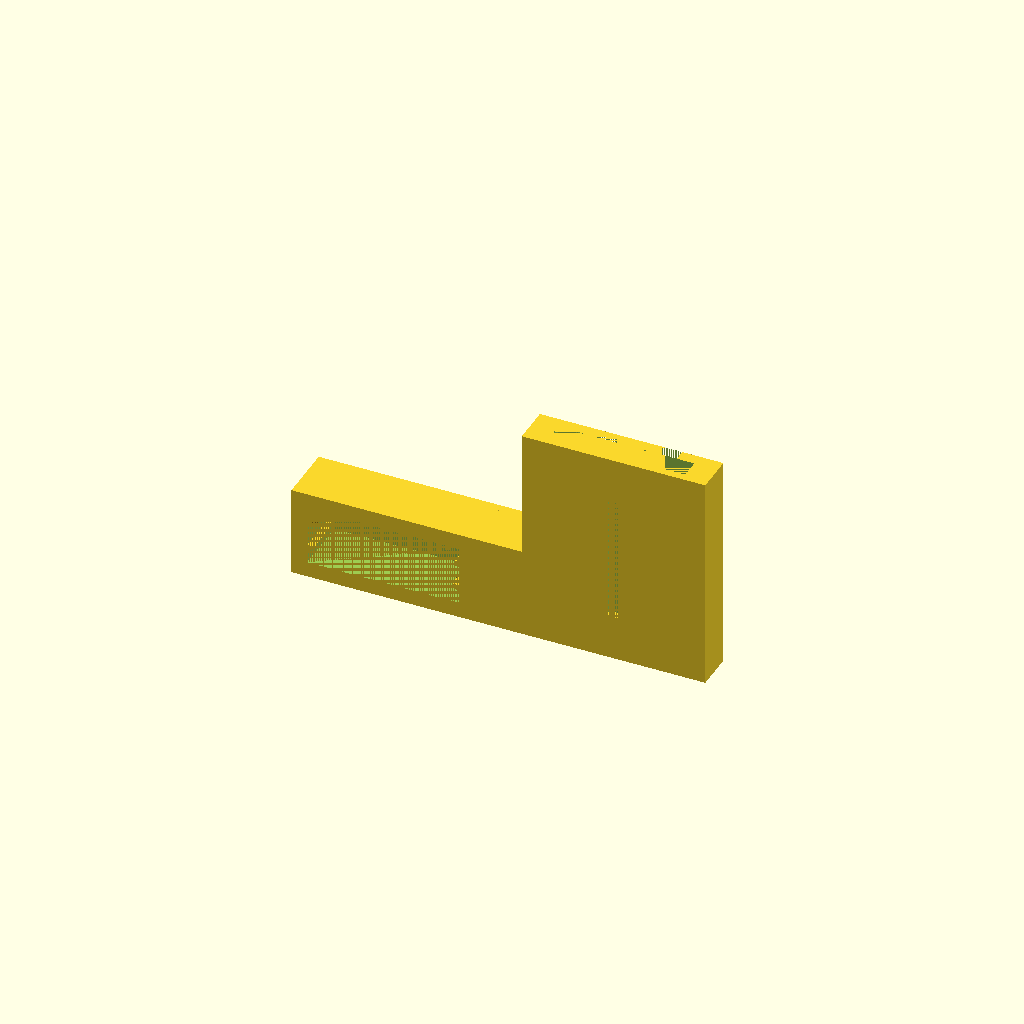
Cell 1: the model at its default parameters.
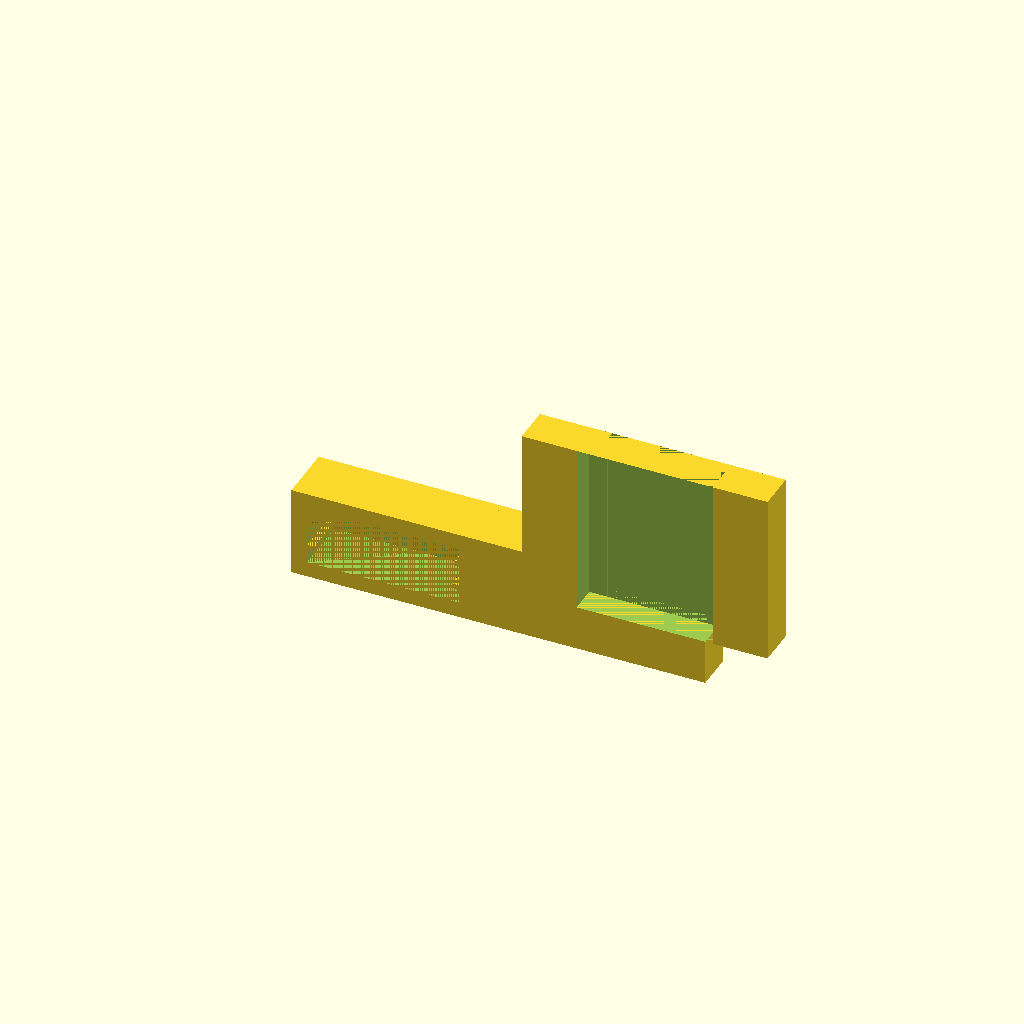
Cell 2: the same model with thickness = 10.
One fixed orthographic camera (rotation 55°, 0°, 25°; colour scheme Cornfield) for every cell.
The OpenSCAD source (.3D_Designs/NEW_MotorMount.scad):
//CUSTOMIZER VARIABLES

/* [Basic_Parameters] */

// Stepper Motor Size
motor_index = 4;	// [0:NEMA 8, 1:NEMA 11, 2:NEMA 14, 3:NEMA 16, 4:NEMA 17, 5:NEMA 23, 6:NEMA 34, 7:NEMA 42]

// Parallel or Perpendicular (will need supports)
orientation = 0;	// [0:Parallel, 1:Perpendicular]

// mount thickness, in mm
thickness = 2.0;    // [2:0.1:10]

// Openbeam size, in mm
openbeam_size = 10;   // [10:50]

// Openbeam bolt diameter, in mm
beam_bolt_diameter = 3.0;    // [2:0.1:40]

// Openbeam slot diameter for tight fit, in mm
slot_diameter = 3.1;    // [2:0.1:40]

// Openbeam slot distance to edge for tight fit, in mm
slot_depth = 4.5;    // [2:0.1:40]

//CUSTOMIZER VARIABLES END



// use motor size choice to set the important values

// Values are from multiple sources - nobody seems to have all the numbers right in one place!
// And even different manufacturers can't quite agree on all the dimensions!
// I'm open to corrections and additions - but there had better be a good source behind the new values.

// [ motor width in mm (calculated from inches/10), bolt size in mm, bolt spacing in mm, center hole diameter in mm, name ]
motor_templates = [
    [ 0.8*25.4,   2,    16,   15, "NEMA 8"  ],
    [ 1.1*25.4, 2.5,    23,   22, "NEMA 11" ],
    [ 1.4*25.4,   3,    26,   22, "NEMA 14" ],
    [ 1.6*25.4,   3,    31,   22, "NEMA 16" ],
    [ 1.7*25.4,   3,    31,   22, "NEMA 17" ],
    [ 2.3*25.4, 5.0,  47.1, 38.1, "NEMA 23" ],
    [ 3.4*25.4, 6.5,  69.6,   73, "NEMA 34" ],
    [ 4.2*25.4, 8.5,  89.0, 55.5, "NEMA 42" ],
];

motor_width = motor_templates[motor_index][0];
bolt_diameter = motor_templates[motor_index][1];
bolt_radius = (bolt_diameter+1) / 2;
bolt_spacing = motor_templates[motor_index][2];
bolt_inset = (motor_width - bolt_spacing) / 2;
center_diameter = motor_templates[motor_index][3];
center_radius = (center_diameter+4) / 2; // 3 mm margin wasn't quite enough on some motors

temp_length = max( motor_width, 5*beam_bolt_diameter );
temp_width = max( motor_width, openbeam_size+thickness*2 );
temp_length2 = max( motor_width, openbeam_size+thickness*2 );
temp_width2 = max( motor_width, 5*beam_bolt_diameter );
mount_width = (orientation == 1) ? temp_width2 : temp_width;
mount_length = (orientation == 1) ? temp_length2 : temp_length  + 25;
mount_offset_x = (mount_width - motor_width) / 2;
mount_offset_z = (mount_length - motor_width) / 2;
beam_bolt_radius = (beam_bolt_diameter+1) / 2;


// Sanity checks
if( motor_width <= 0 || bolt_diameter <= 0
    || openbeam_size <= 0 || beam_bolt_diameter <= 0
    || slot_diameter <= 0 || slot_depth <= 0)
{
    echo("<B>Error: Missing important parameters, possibly wrong motor index</B>");
}

// Sanity checks
if( openbeam_size <= 2*beam_bolt_diameter ||
    openbeam_size <= 2*slot_diameter ||
    openbeam_size <= 2*slot_depth)
{
    echo("<B>Error: Parameters result in bad beam attachment</B>");
}

//use <T_Slot.scad>
//use <T-slot_nut.scad>


// Vertical mounting
//rotate([-90,0,90])
    //TSlotNut(5);

//translate([-3,0,19])
    //2020Profile(30);
// our object, flat on xy plane for easy STL generation

//rotate([0,0,90])
//prism(10, 5, 5);

//translate([-5,0,5])
//rotate([90,0,90])
//prism(10, 5, 5);


// motor mount

/*
mirror([0,1,0])
translate([2,0,2])
rotate([90,0,0])
motor_mount();
*/


//motor_mount();
// tslot beam
//tslot_beam();

//t_slot_beam(35,10);

mirror([0,1,0])
base(15, 35+9.5);

//translate([10,-3,34])
//rotate([90,0,0])
    //TSlotNut(5);


//translate([(mount_width-mount_offset_x)/2/2/2/2/2/2/2/2,-3,temp_length+2])
//rotate([-90,0,0])
    //beam_mount();

// beam base
//beam_base();

//translate([mount_width/2-mount_offset_x,25,37])
//rotate([90,0,0])
//linear_extrude(height=30)
    //import("openbeam.dxf");

module prism(l, w, h){
   polyhedron(
           points=[[0,0,0], [l,0,0], [l,w,0], [0,w,0], [0,w,h], [l,w,h]],
           faces=[[0,1,2,3],[5,4,3,2],[0,4,5,1],[0,3,4],[5,2,1]]
           );
   }


module base(t_thickness, slot_height=35) {
    
    thickness = 4;
    m_width = 39+0.2;
    m_height = 15+0.3;  // 10 for DMP140
    //m_height = 10+1;
    padded_width = m_width + thickness*2;
    padded_height = m_height + thickness*2;
    
    // prism length
    p_length = 2.5;  // 4.2 for DMP140
    //p_length = 4.0;
    p_width = 2.0;
    //p_width = 4.0;
    
    
    difference () {
        
        // stuff to build up
        union() { 
            
            // original cube
            cube([padded_width, t_thickness, padded_height]);
            
            
        }
        
        // things to cut out
        
        translate([padded_width/2-((m_width)/2), 0,padded_height/2-(m_height/2)])
        cube([m_width, t_thickness, m_height]);
        
        // screw
        translate([m_width-(3.8/2)+1.9+0.8,t_thickness/2-3,0])
        cylinder(thickness, d=3.8);
        
    }
    
    //gap = 1.5;
    gap = 2.5;
    
    union () {
        
      // triangles supports
      
      translate([thickness+m_width,t_thickness,thickness+gap])
        rotate([90,0,-90])
        prism(t_thickness, p_length, p_width);  
      
      translate([thickness+m_width,0,padded_height-thickness-gap])  
      rotate([-90,0,90])
        prism(t_thickness, p_length, p_width);
      
      translate([thickness,0,thickness+gap])  
      rotate([90,0,90])
       prism(t_thickness,p_length, p_width); 
        
      translate([thickness,t_thickness,padded_height-thickness-gap])  
      rotate([-90,0,-90])
        prism(t_thickness, p_length, p_width);
        
        
      // extended beam
      slot_thickness = 2;
      t_padded_width = motor_width + slot_thickness*2;
      extra_length = 22+10-20;
      t_slot_thickness = 10;
      
      translate([padded_width,0,0])
      cube([extra_length-0.5, t_thickness, padded_height]);
      
      translate([padded_width+extra_length-1,t_thickness-t_slot_thickness,0])
      cube([1, t_slot_thickness, padded_height]);
      
      translate([padded_width+extra_length,t_thickness-t_slot_thickness,0])
      cube([t_padded_width, t_slot_thickness, padded_height/2]);
      
      
      translate([extra_length+padded_width,t_thickness-t_slot_thickness,padded_height/2])
      t_slot_beam(slot_height, t_slot_thickness);
        
    }
    
   
}


module t_slot_beam(t_length, t_thickness) {
    slot_length = t_length;
    slot_thickness = t_thickness;
    padded_width = mount_width+thickness*2;
    
    difference() {
        
        // stuff to build up
        union() {
            
            
            cube([padded_width, slot_thickness, slot_length]);
        }
        
        //things to cut out
        t_slot_length = 3;
         t_slot_width = 15+20;
         t_slot_thickness = 6+20;
        
        translate([padded_width/2-(t_slot_thickness/2),0, 0])
        cube([t_slot_thickness, t_slot_length, slot_length]);
        
        translate([padded_width/2-(t_slot_width/2),t_slot_length, 0])
        cube([t_slot_width, thickness+3, slot_length]);
        
        translate([padded_width/2-(4/2),t_slot_length+thickness+3, slot_length/2-padded_width/2])
        cube([4,2,slot_length-10.5]);
    }
    

}

module motor_mount(){
    padded_width = mount_width+thickness*2;
    mount_length = 42;
   difference() {
     
     // stuff to build up
     union() {
        
         // motor mounting plate
         //translate([0,1,0])
        cube([motor_width,motor_width+2,thickness+1]);
         
         
        // Plate connected to the motor shaft
         padded_length = (orientation == 1) ? mount_length+thickness : mount_length
         ;
        padded_width = mount_width+thickness*2;
        translate([-mount_offset_x-thickness,-thickness,0])
          cube([padded_width,thickness,padded_length-17]);
         
         // back plate
         translate([-mount_offset_x-thickness,-thickness,padded_length-17])
         cube([padded_width,padded_width-thickness+2,thickness]);
         
        //t slot
         t_slot_length = 3+0.3;
         t_slot_width = 15-0.4+20;
         t_slot_thickness = 6-0.4+20;
         translate([motor_width/2-(t_slot_thickness/2),-thickness,padded_length-17+thickness])
         cube([t_slot_thickness, padded_width-thickness+2, t_slot_length]);
         
         translate([motor_width/2-(t_slot_width/2),-thickness,padded_length-17+thickness+t_slot_length])
         cube([t_slot_width, padded_width-thickness+2, thickness+2+0.7]);
         
        // motor side pieces for strength
        translate([motor_width,-thickness,0])
          cube([thickness,motor_width+thickness+2,padded_length-17]);
        translate([-thickness,-thickness,0])
          cube([thickness,motor_width+thickness+2,padded_length-17]);
        
        // angle connections on sides for strength
        tri_y = motor_width;
        tri_z = mount_length - ((orientation == 0) ? thickness : 0) - 25;
        translate([0,0,thickness])
          rotate([0,-90,0])
            linear_extrude(thickness)
              polygon( [ [0, tri_y], [tri_z, 0], [0, 0] ] );
        translate([motor_width+thickness,0,thickness])
          rotate([0,-90,0])
            linear_extrude(thickness)
              polygon( [ [0, tri_y], [tri_z, 0], [0, 0] ] );
        
        }   // orientation
     
    
     // and stuff to subtract
    
     // center motor hole
     translate([motor_width/2,motor_width/2,-1])
       cylinder(thickness+2,center_radius,center_radius);
       
     // screw
     translate([motor_width/2,motor_width/2,31])
        cylinder(4, d=3.8);
        
     translate([motor_width/2-6/2,motor_width/2+12,0])
        cube([6,12, thickness+2]);
     //translate([-mount_offset_x-thickness+2.5,-thickness,mount_length-17+2.5])
         //cube([mount_width+thickness*2-5,mount_width+thickness*2,16-5]);
    
     // bolt holes for motor
     translate([motor_width-bolt_inset,motor_width-bolt_inset,-1])
       cylinder(thickness+2,bolt_radius,bolt_radius);
     translate([motor_width-bolt_inset,bolt_inset,-1])
       cylinder(thickness+2,bolt_radius,bolt_radius);
     translate([bolt_inset,bolt_inset,-1])
       cylinder(thickness+2,bolt_radius,bolt_radius);
     translate([bolt_inset,motor_width-bolt_inset,-1])
       cylinder(thickness+2,bolt_radius,bolt_radius);
    
   }
    
}

module beam_mount() {
    openbeam_radius = openbeam_size/2;
    mount_length = temp_length;
    
   difference() {
     
     // stuff to build up
     union() {
        
        
        // plate on side along openbeam
        padded_length = (orientation == 1) ? mount_length+thickness : mount_length;
        padded_width = mount_width+thickness*2;
        translate([-mount_offset_x-thickness,-thickness-thickness-1,0])
          cube([padded_width,thickness,padded_length]);
         
        
        if (orientation == 0) {
            
          // openbeam connectors
          translate([(mount_width/2)-openbeam_radius-thickness-mount_offset_x,-openbeam_size-thickness-thickness-1,0])
            cube([thickness,openbeam_size,mount_length]);
          translate([(mount_width/2)+openbeam_radius-mount_offset_x,-openbeam_size-thickness-thickness-1,0])
            cube([thickness,openbeam_size,mount_length]);
            
          // openbeam slot (to limit twisting - also helps hold mount inplace while you add bolts)
          translate([(mount_width/2)-slot_diameter/2-mount_offset_x,-thickness-slot_depth-thickness-1,0])
            cube([slot_diameter,slot_depth,mount_length]);

          // hacky fillet for strength along openbeam
          fillet_size = max( 1, min( thickness-0.5, openbeam_radius-beam_bolt_radius-1) );
          fillet_x = (mount_width/2)-openbeam_radius-thickness-mount_offset_x;
          fillet_y = -thickness-fillet_size;
          linear_extrude(mount_length)
          translate([0,-thickness-1,0])
            polygon( [ [fillet_x, fillet_y], [fillet_x, -thickness], [fillet_x-fillet_size, -thickness] ] );

          fillet2_x = (mount_width/2)+openbeam_radius-mount_offset_x+thickness;
          linear_extrude(mount_length)
          translate([0,-thickness-1,0])
            polygon( [ [fillet2_x, fillet_y], [fillet2_x, -thickness], [fillet2_x+fillet_size, -thickness] ] );
          
          
          // angle connectors on top and bottom for strength
          tri2_y = -openbeam_size - thickness;
          tri2_x = (mount_width/2)-openbeam_radius-thickness-mount_offset_x;
          tri2_x2 = -mount_offset_x-thickness;
          linear_extrude(thickness)
          translate([0,-thickness-1,0])
            polygon( [ [tri2_x, tri2_y], [tri2_x, -thickness], [tri2_x2, -thickness] ] );
        
          tri2_x3 = (mount_width/2)+openbeam_radius-mount_offset_x+thickness;
          tri2_x4 = mount_width-mount_offset_x+thickness;
          linear_extrude(thickness)
          translate([0,-thickness-1,0])
            polygon( [ [tri2_x3, tri2_y], [tri2_x3, -thickness], [tri2_x4, -thickness] ] );

          // these make it difficult to FDM print without support, but are fine for powder prints
          if (false) {
            translate([0,0,mount_length-thickness])
              linear_extrude(thickness)
                polygon( [ [tri2_x, tri2_y], [tri2_x, -thickness], [tri2_x2, -thickness] ] );
            translate([0,0,mount_length-thickness])
              linear_extrude(thickness)
                polygon( [ [tri2_x3, tri2_y], [tri2_x3, -thickness], [tri2_x4, -thickness] ] );
          }
        
        } else {    // orientation
          
          // openbeam connectors
          translate([-thickness-mount_offset_x, -openbeam_size-thickness, (mount_length/2)-openbeam_radius-thickness/2])
            cube([padded_width, openbeam_size, thickness]);
          translate([-thickness-mount_offset_x,-openbeam_size-thickness,(mount_length/2)+openbeam_radius+thickness/2])
            cube([padded_width, openbeam_size, thickness]);

          // openbeam slot (to limit twisting - also helps hold mount inplace while you add bolts)
          translate([-thickness-mount_offset_x,-thickness-slot_depth,(mount_length/2)])
            cube([padded_width,slot_depth,slot_diameter]);
          
          // hacky fillet for strength along openbeam
          fillet_size = max( 1, min( thickness-0.5, openbeam_radius-beam_bolt_radius-1) );
          fillet_x = (mount_length/2)-openbeam_radius-thickness-mount_offset_z;
          fillet_y = -thickness-fillet_size;
          translate([-thickness-mount_offset_x,0,mount_length-mount_offset_z])
            rotate([0,90,0])
              linear_extrude(padded_width)
                polygon( [ [fillet_x, fillet_y], [fillet_x, -thickness], [fillet_x-fillet_size, -thickness] ] );

          fillet2_x = (mount_width/2)+openbeam_radius-mount_offset_x+thickness;
          translate([-thickness-mount_offset_x,0,mount_length+thickness-mount_offset_z])
            rotate([0,90,0])
              linear_extrude(padded_width)
                polygon( [ [fillet2_x, fillet_y], [fillet2_x, -thickness], [fillet2_x+fillet_size, -thickness] ] );

          // angle connectors on left and right, top and bottom for strength
          tri2_y = -openbeam_size - thickness;
          tri2_x = (mount_length/2)-openbeam_radius-thickness-mount_offset_z-thickness/2;
          tri2_x2 = -mount_offset_z-thickness;
          translate([-thickness-mount_offset_x,0,mount_length-mount_offset_z])
            rotate([0,90,0])
              linear_extrude(thickness)
                polygon( [ [tri2_x, tri2_y], [tri2_x, -thickness], [tri2_x2, -thickness] ] );
 
          tri2_x3 = (mount_length/2)+openbeam_radius-mount_offset_z+thickness+thickness/2;
          tri2_x4 = mount_length-mount_offset_z+thickness;
          translate([-thickness-mount_offset_x,0,mount_length+thickness-mount_offset_z])
            rotate([0,90,0])
              linear_extrude(thickness)
                polygon( [ [tri2_x3, tri2_y], [tri2_x3, -thickness], [tri2_x4, -thickness] ] );

          translate([mount_width-mount_offset_x,0,mount_length-mount_offset_z])
            rotate([0,90,0])
              linear_extrude(thickness)
                polygon( [ [tri2_x, tri2_y], [tri2_x, -thickness], [tri2_x2, -thickness] ] );

          translate([mount_width-mount_offset_x,0,mount_length+thickness-mount_offset_z])
            rotate([0,90,0])
              linear_extrude(thickness)
                polygon( [ [tri2_x3, tri2_y], [tri2_x3, -thickness], [tri2_x4, -thickness] ] );

        }   // orientation
     
     }
    
     // and stuff to subtract
    
     // center motor hole
     translate([motor_width/2,motor_width/2,-1])
       cylinder(thickness+2,center_radius,center_radius);
    
     // bolt holes for motor
     translate([motor_width-bolt_inset,motor_width-bolt_inset,-1])
       cylinder(thickness+2,bolt_radius,bolt_radius);
     translate([motor_width-bolt_inset,bolt_inset,-1])
       cylinder(thickness+2,bolt_radius,bolt_radius);
     translate([bolt_inset,bolt_inset,-1])
       cylinder(thickness+2,bolt_radius,bolt_radius);
     translate([bolt_inset,motor_width-bolt_inset,-1])
       cylinder(thickness+2,bolt_radius,bolt_radius);
    
     // bolt holes for openbeam
     if (orientation == 0) {
       end_offset = min( mount_length/3.25, max(2*thickness,2*beam_bolt_diameter) + beam_bolt_radius );
       translate([-thickness*2,-thickness-openbeam_size/2-thickness-1,end_offset])
        rotate([0,90,0])
          cylinder(mount_width+thickness*2,beam_bolt_radius,beam_bolt_radius);
       translate([-thickness*2,-thickness-openbeam_size/2-thickness-1,mount_length-end_offset])
        rotate([0,90,0])
          cylinder(mount_width+thickness*2,beam_bolt_radius,beam_bolt_radius);
     } else {
       end_offset = min( mount_width/3.25, max(2*thickness,2*beam_bolt_diameter) + beam_bolt_radius );
       translate([end_offset-mount_offset_x,-thickness-openbeam_size/2,0])
          cylinder(mount_length+thickness*2,beam_bolt_radius,beam_bolt_radius);
       translate([mount_width-end_offset-mount_offset_x,-thickness-openbeam_size/2,0])
          cylinder(mount_length+thickness*2,beam_bolt_radius,beam_bolt_radius);
     }
   }
}

module beam_base(){
   
   openbeam_radius = openbeam_size/2;
    
   difference() {
     
     // stuff to build up
     union() {
        
        
        // plate on side along openbeam
        padded_length = (orientation == 1) ? mount_length+thickness : mount_length;
        padded_width = mount_width+thickness*2;
        translate([-mount_offset_x-thickness,-thickness-thickness-1,0])
          cube([padded_width,thickness,padded_length]);
         
        
        if (orientation == 0) {
            
          // openbeam connectors
          translate([(mount_width/2)-openbeam_radius-thickness-mount_offset_x,-openbeam_size-thickness-thickness-1,0])
            cube([thickness,openbeam_size,mount_length]);
          translate([(mount_width/2)+openbeam_radius-mount_offset_x,-openbeam_size-thickness-thickness-1,0])
            cube([thickness,openbeam_size,mount_length]);
            
          // openbeam slot (to limit twisting - also helps hold mount inplace while you add bolts)
          translate([(mount_width/2)-slot_diameter/2-mount_offset_x,-thickness-slot_depth-thickness-1,0])
            cube([slot_diameter,slot_depth,mount_length]);

          // hacky fillet for strength along openbeam
          fillet_size = max( 1, min( thickness-0.5, openbeam_radius-beam_bolt_radius-1) );
          fillet_x = (mount_width/2)-openbeam_radius-thickness-mount_offset_x;
          fillet_y = -thickness-fillet_size;
          linear_extrude(mount_length)
          translate([0,-thickness-1,0])
            polygon( [ [fillet_x, fillet_y], [fillet_x, -thickness], [fillet_x-fillet_size, -thickness] ] );

          fillet2_x = (mount_width/2)+openbeam_radius-mount_offset_x+thickness;
          linear_extrude(mount_length)
          translate([0,-thickness-1,0])
            polygon( [ [fillet2_x, fillet_y], [fillet2_x, -thickness], [fillet2_x+fillet_size, -thickness] ] );
          
          
          // angle connectors on top and bottom for strength
          tri2_y = -openbeam_size - thickness;
          tri2_x = (mount_width/2)-openbeam_radius-thickness-mount_offset_x;
          tri2_x2 = -mount_offset_x-thickness;
          linear_extrude(thickness)
          translate([0,-thickness-1,0])
            polygon( [ [tri2_x, tri2_y], [tri2_x, -thickness], [tri2_x2, -thickness] ] );
        
          tri2_x3 = (mount_width/2)+openbeam_radius-mount_offset_x+thickness;
          tri2_x4 = mount_width-mount_offset_x+thickness;
          linear_extrude(thickness)
          translate([0,-thickness-1,0])
            polygon( [ [tri2_x3, tri2_y], [tri2_x3, -thickness], [tri2_x4, -thickness] ] );

          // these make it difficult to FDM print without support, but are fine for powder prints
          if (false) {
            translate([0,0,mount_length-thickness])
              linear_extrude(thickness)
                polygon( [ [tri2_x, tri2_y], [tri2_x, -thickness], [tri2_x2, -thickness] ] );
            translate([0,0,mount_length-thickness])
              linear_extrude(thickness)
                polygon( [ [tri2_x3, tri2_y], [tri2_x3, -thickness], [tri2_x4, -thickness] ] );
          }
        
        } else {    // orientation
          
          // openbeam connectors
          translate([-thickness-mount_offset_x, -openbeam_size-thickness, (mount_length/2)-openbeam_radius-thickness/2])
            cube([padded_width, openbeam_size, thickness]);
          translate([-thickness-mount_offset_x,-openbeam_size-thickness,(mount_length/2)+openbeam_radius+thickness/2])
            cube([padded_width, openbeam_size, thickness]);

          // openbeam slot (to limit twisting - also helps hold mount inplace while you add bolts)
          translate([-thickness-mount_offset_x,-thickness-slot_depth,(mount_length/2)])
            cube([padded_width,slot_depth,slot_diameter]);
          
          // hacky fillet for strength along openbeam
          fillet_size = max( 1, min( thickness-0.5, openbeam_radius-beam_bolt_radius-1) );
          fillet_x = (mount_length/2)-openbeam_radius-thickness-mount_offset_z;
          fillet_y = -thickness-fillet_size;
          translate([-thickness-mount_offset_x,0,mount_length-mount_offset_z])
            rotate([0,90,0])
              linear_extrude(padded_width)
                polygon( [ [fillet_x, fillet_y], [fillet_x, -thickness], [fillet_x-fillet_size, -thickness] ] );

          fillet2_x = (mount_width/2)+openbeam_radius-mount_offset_x+thickness;
          translate([-thickness-mount_offset_x,0,mount_length+thickness-mount_offset_z])
            rotate([0,90,0])
              linear_extrude(padded_width)
                polygon( [ [fillet2_x, fillet_y], [fillet2_x, -thickness], [fillet2_x+fillet_size, -thickness] ] );

          // angle connectors on left and right, top and bottom for strength
          tri2_y = -openbeam_size - thickness;
          tri2_x = (mount_length/2)-openbeam_radius-thickness-mount_offset_z-thickness/2;
          tri2_x2 = -mount_offset_z-thickness;
          translate([-thickness-mount_offset_x,0,mount_length-mount_offset_z])
            rotate([0,90,0])
              linear_extrude(thickness)
                polygon( [ [tri2_x, tri2_y], [tri2_x, -thickness], [tri2_x2, -thickness] ] );
 
          tri2_x3 = (mount_length/2)+openbeam_radius-mount_offset_z+thickness+thickness/2;
          tri2_x4 = mount_length-mount_offset_z+thickness;
          translate([-thickness-mount_offset_x,0,mount_length+thickness-mount_offset_z])
            rotate([0,90,0])
              linear_extrude(thickness)
                polygon( [ [tri2_x3, tri2_y], [tri2_x3, -thickness], [tri2_x4, -thickness] ] );

          translate([mount_width-mount_offset_x,0,mount_length-mount_offset_z])
            rotate([0,90,0])
              linear_extrude(thickness)
                polygon( [ [tri2_x, tri2_y], [tri2_x, -thickness], [tri2_x2, -thickness] ] );

          translate([mount_width-mount_offset_x,0,mount_length+thickness-mount_offset_z])
            rotate([0,90,0])
              linear_extrude(thickness)
                polygon( [ [tri2_x3, tri2_y], [tri2_x3, -thickness], [tri2_x4, -thickness] ] );

        }   // orientation
     
     }
    
     // and stuff to subtract
    
    
     // bolt holes for openbeam
     if (orientation == 0) {
       end_offset = min( mount_length/3.25, max(2*thickness,2*beam_bolt_diameter) + beam_bolt_radius );
       translate([-thickness*2,-thickness-openbeam_size/2-thickness-1,end_offset])
        rotate([0,90,0])
          cylinder(mount_width+thickness*2,beam_bolt_radius,beam_bolt_radius);
       translate([-thickness*2,-thickness-openbeam_size/2-thickness-1,mount_length-end_offset])
        rotate([0,90,0])
          cylinder(mount_width+thickness*2,beam_bolt_radius,beam_bolt_radius);
     } else {
       end_offset = min( mount_width/3.25, max(2*thickness,2*beam_bolt_diameter) + beam_bolt_radius );
       translate([end_offset-mount_offset_x,-thickness-openbeam_size/2,0])
          cylinder(mount_length+thickness*2,beam_bolt_radius,beam_bolt_radius);
       translate([mount_width-end_offset-mount_offset_x,-thickness-openbeam_size/2,0])
          cylinder(mount_length+thickness*2,beam_bolt_radius,beam_bolt_radius);
     }
   }
    
}
Customizer parameters (derived from the source; name, type, default, range or options):
motor_index: number, default 4, options 0, 1, 2, 3, 4, 5, 6, 7
orientation: number, default 0, options 0, 1
thickness: number, default 2, range 2 to 10, step 0.1
openbeam_size: number, default 10, range 10 to 50
beam_bolt_diameter: number, default 3, range 2 to 40, step 0.1
slot_diameter: number, default 3.1, range 2 to 40, step 0.1
slot_depth: number, default 4.5, range 2 to 40, step 0.1
